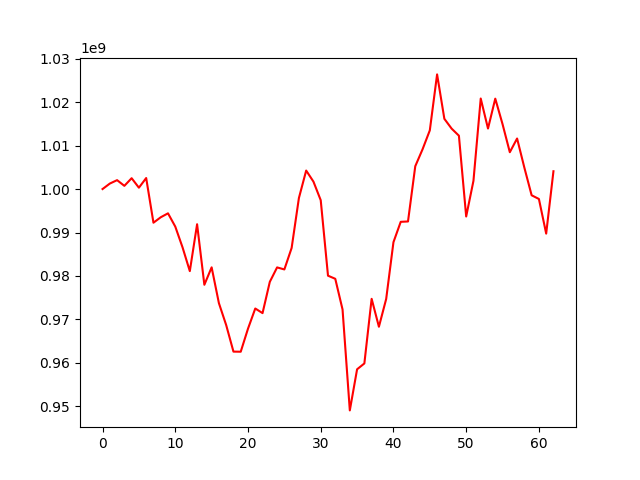

The file beside this chart, header and first rows:
, 0
0, 1000000000
1, 1001259775
2, 1002046130
3, 1000734925
4, 1002495589
5, 1000309676
6, 1002533856
7, 992253266
8, 993502923
9, 994412702
10, 991361121
11, 986579192
12, 981112407
13, 991901050
14, 977969791
15, 981982406
16, 973737623
17, 968695664
18, 962590894
19, 962566324
20, 967868467
21, 972511725
22, 971448209
23, 978647197
24, 981967594
25, 981500074
26, 986448793
27, 997937589
28, 1004254298
29, 1001702755
30, 997428968
31, 980063357
32, 979346074
33, 972289759
34, 949064117
35, 958523703
36, 959868652
37, 974739792
38, 968313591
39, 974710894
40, 987770774
41, 992457157
42, 992539448
43, 1005255343
44, 1009142434
45, 1013506851
46, 1026380386
47, 1016159979
48, 1013901286
49, 1012277135
50, 993684814
51, 1001890500
52, 1020826696
53, 1013922110
54, 1020800159
55, 1014934683
56, 1008475441
57, 1011628859
58, 1004921500
59, 998565330
... 3 more rows
